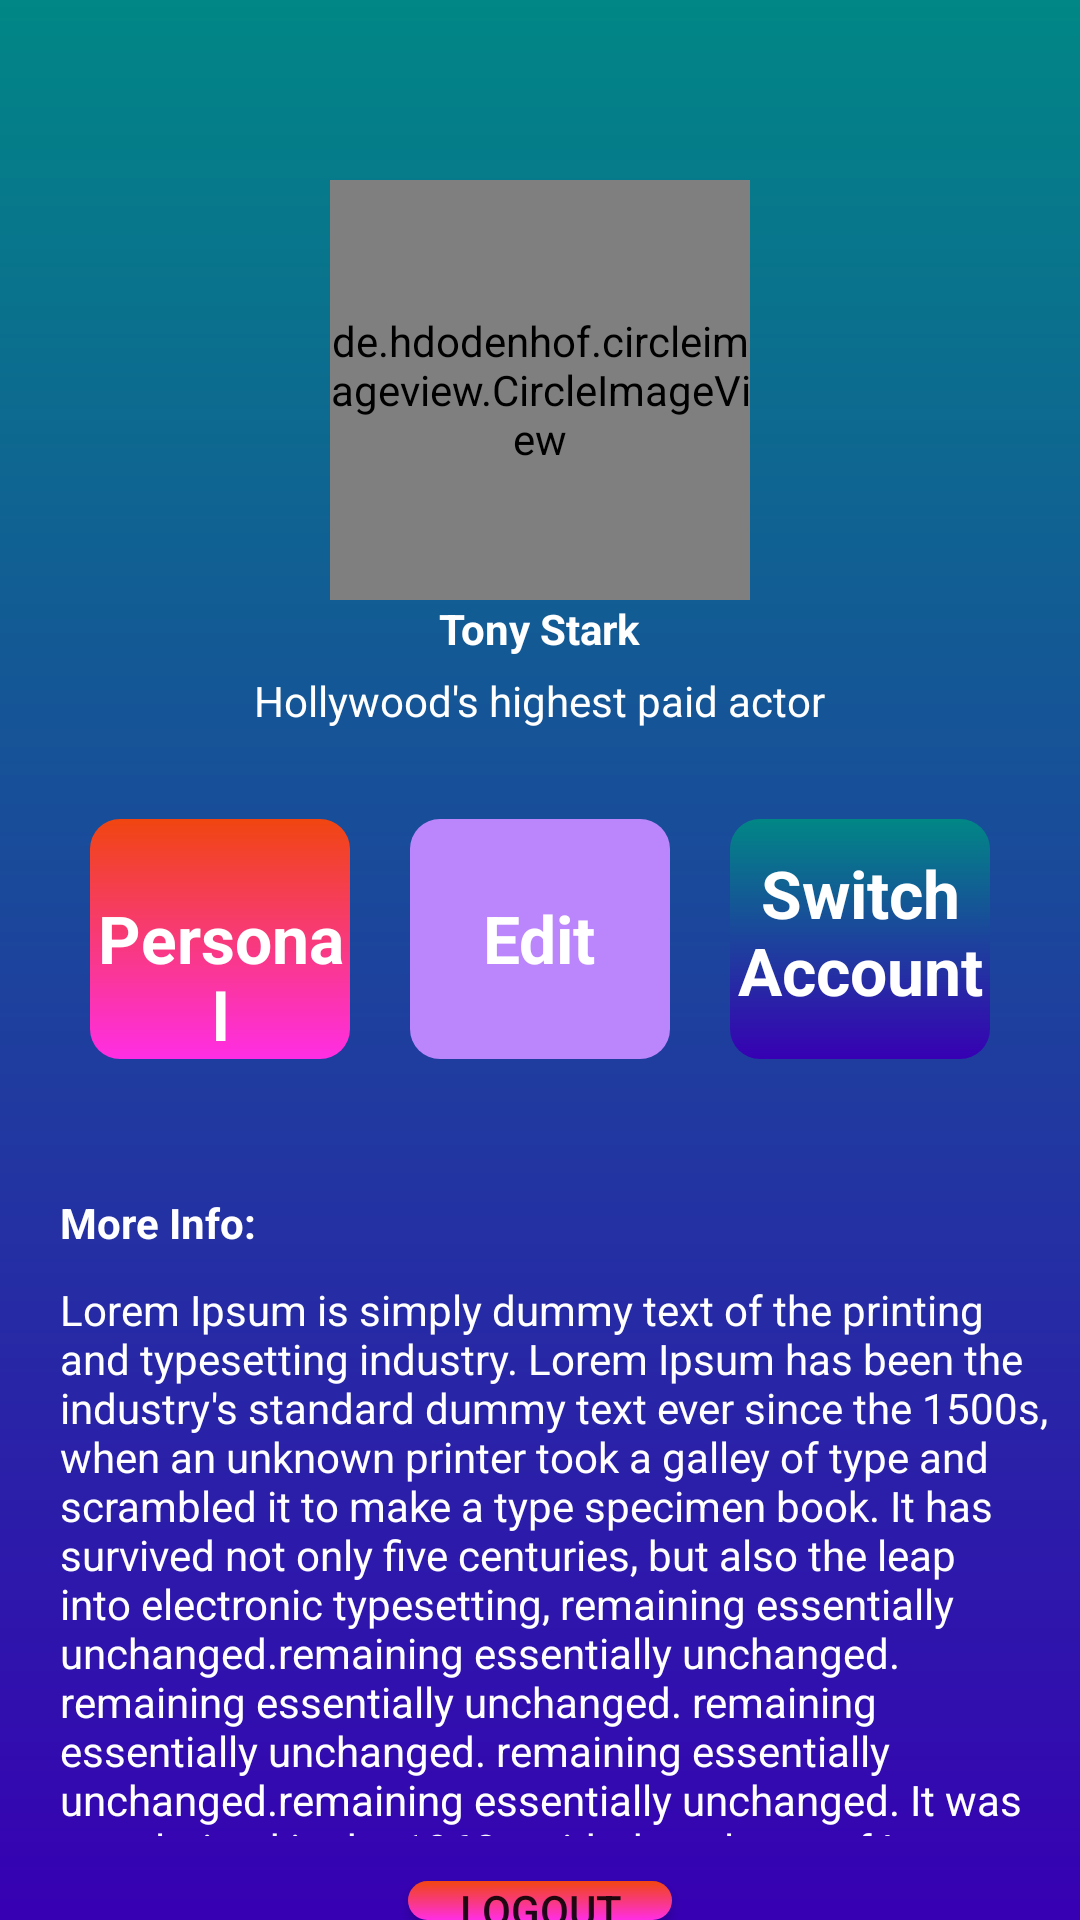

Android layout source for this screen:
<!-- AndroidManifest.xml: application theme Theme.Tab_layout -->
<!-- res/layout/fragment_profile.xml -->
<?xml version="1.0" encoding="utf-8"?>
<RelativeLayout xmlns:android="http://schemas.android.com/apk/res/android"
    xmlns:tools="http://schemas.android.com/tools"
    android:layout_width="match_parent"
    android:layout_height="match_parent"
    android:background="@drawable/backgroundprofile"
    tools:context=".Fragments.ProfileFragment">



    <de.hdodenhof.circleimageview.CircleImageView
        xmlns:app="http://schemas.android.com/apk/res-auto"
        android:id="@+id/profile_image"
        android:layout_width="140dp"
        android:layout_height="140dp"
        android:src="@drawable/img_1"
        app:civ_border_width="2dp"
        app:civ_border_color="#FF000000"
        android:layout_centerHorizontal="true"
        android:layout_marginTop="60dp"/>
    <TextView
        android:layout_width="wrap_content"
        android:layout_height="wrap_content"
        android:id="@+id/profile_name"
        android:layout_below="@+id/profile_image"
        android:text="Tony Stark"

        android:layout_centerHorizontal="true"
        android:textStyle="bold"
        android:textColor="@color/white"
        />
    <TextView
        android:layout_width="wrap_content"
        android:layout_height="wrap_content"
        android:id="@+id/profile_desc"
        android:layout_below="@+id/profile_name"
        android:layout_centerHorizontal="true"
        android:textColor="@color/white"
        android:layout_marginTop="5dp"
        android:text="Hollywood's highest paid actor"
        android:textSize="14sp"
        />

    <LinearLayout
        android:layout_width="match_parent"
        android:layout_height="100dp"
        android:id="@+id/linerlayout_main"
        android:orientation="horizontal"
        android:layout_below="@+id/profile_desc"
        android:layout_marginTop="10dp"
        android:layout_margin="20dp"
        android:weightSum="3">

        <LinearLayout
            android:layout_width="0dp"
            android:layout_height="match_parent"
            android:layout_weight="1"
            android:layout_margin="10dp"
            android:orientation="vertical"
            android:background="@drawable/background3">

            <TextView
                android:layout_width="wrap_content"
                android:layout_height="wrap_content"
                android:gravity="center"
                android:layout_marginTop="25dp"
                android:text="Personal"
                android:layout_gravity="center"
                android:textColor="@color/white"
                android:textSize="22sp"
                android:textStyle="bold"/>



        </LinearLayout>
        <LinearLayout
            android:layout_width="0dp"
            android:layout_height="match_parent"
            android:layout_weight="1"

            android:layout_margin="10dp"
            android:orientation="vertical"
            android:background="@drawable/background1">

            <TextView
                android:layout_width="wrap_content"
                android:layout_height="wrap_content"
                android:gravity="center"
                android:text="Edit"
                android:textColor="@color/white"
                android:layout_gravity="center"
                android:layout_marginTop="25dp"
                android:textSize="22sp"
                android:textStyle="bold"/>



        </LinearLayout>
        <LinearLayout
            android:layout_width="0dp"
            android:layout_height="match_parent"
            android:layout_weight="1"
            android:layout_margin="10dp"
            android:background="@drawable/background2"
            android:orientation="vertical"
           >

            <TextView
                android:layout_width="wrap_content"
                android:layout_height="wrap_content"
                android:gravity="center"
                android:text="Switch Account"
                android:textColor="@color/white"
                android:layout_marginTop="10dp"
                android:layout_gravity="center"
                android:textSize="22sp"
                android:textStyle="bold"/>



        </LinearLayout>



    </LinearLayout>

    <TextView
        android:layout_width="match_parent"
        android:layout_height="wrap_content"
        android:layout_below="@+id/linerlayout_main"
        android:layout_marginLeft="20dp"
        android:layout_marginTop="15dp"
        android:textColor="@color/white"
        android:layout_marginRight="15dp"
        android:text="More Info: "
        android:textStyle="bold"
        android:id="@+id/moreInfotxt"

        />
    <TextView
        android:layout_width="match_parent"
        android:layout_height="200dp"
        android:layout_below="@+id/moreInfotxt"
        android:text="@string/lorem"
        android:textColor="@color/white"
        android:id="@+id/extra_info"
        android:paddingLeft="20dp"
        android:paddingTop="10dp"
        android:paddingBottom="5dp"

        />
    <Button
        android:layout_width="wrap_content"
        android:layout_height="wrap_content"
        android:layout_centerHorizontal="true"
        android:layout_marginTop="10dp"
        android:text="LOGOUT"

        android:background="@drawable/background3"
        android:layout_below="@+id/extra_info"/>


</RelativeLayout>
<!-- resources referenced by this layout -->
<resources>
  <!-- drawable background1 (drawable) -->
  <?xml version="1.0" encoding="utf-8"?>
  <shape xmlns:android="http://schemas.android.com/apk/res/android"
      android:shape="rectangle">
      <gradient android:startColor="@color/purple_200"
          android:endColor="@color/purple_200"
          android:angle="90"/>
  
      <corners android:radius="10dp"/>
  
  </shape>
  <!-- drawable background2 (drawable) -->
  <?xml version="1.0" encoding="utf-8"?>
  <shape xmlns:android="http://schemas.android.com/apk/res/android"
      android:shape="rectangle">
      <gradient android:startColor="@color/purple_700"
          android:endColor="@color/teal_700"
          android:angle="90"/>
      <corners android:radius="10dp"/>
  
  </shape>
  <!-- drawable background3 (drawable) -->
  <?xml version="1.0" encoding="utf-8"?>
  <shape xmlns:android="http://schemas.android.com/apk/res/android"
      android:shape="rectangle">
      <gradient android:startColor="#FF2EE4"
          android:endColor="#F14510"
          android:angle="90"/>
  
      <corners android:radius="10dp"/>
  
  </shape>
  <!-- drawable backgroundprofile (drawable) -->
  <?xml version="1.0" encoding="utf-8"?>
  <shape xmlns:android="http://schemas.android.com/apk/res/android"
      android:shape="rectangle">
      <gradient android:startColor="@color/purple_700"
          android:endColor="@color/teal_700"
          android:angle="90"/>
      <corners android:radius="0dp"/>
  
  </shape>
  <!-- drawable img_1: png bitmap (drawable, 115256 bytes) -->
  <string name="lorem">Lorem Ipsum is simply dummy text of the printing and typesetting industry. Lorem Ipsum has been the industry\'s standard dummy text ever since the 1500s, when an unknown printer took a galley of type and scrambled it to make a type specimen book. It has survived not only five centuries,
          but also the leap into electronic typesetting, remaining essentially unchanged.remaining essentially unchanged. remaining essentially unchanged. remaining essentially unchanged. remaining essentially unchanged.remaining essentially unchanged. It was popularised in the 1960s with the release of Letraset sheets containing Lorem Ipsum passages, and more recently with desktop publishing software like Aldus PageMaker including versions of Lorem Ipsum.</string>
  <style name="Theme.Tab_layout" parent="Theme.MaterialComponents.DayNight.DarkActionBar">
          
          <item name="colorPrimary">@color/purple_500</item>
          <item name="colorPrimaryVariant">@color/purple_700</item>
          <item name="colorOnPrimary">@color/white</item>
          
          <item name="colorSecondary">@color/teal_200</item>
          <item name="colorSecondaryVariant">@color/teal_700</item>
          <item name="colorOnSecondary">@color/black</item>
          
          <item name="android:statusBarColor">?attr/colorPrimaryVariant</item>
          
      </style>
  <!-- not gathered from this repository: default colours our renderer supplied (Android Studio template values) -->
  <color name="purple_200">#FFBB86FC</color>
  <color name="purple_500">#FF6200EE</color>
  <color name="purple_700">#FF3700B3</color>
  <color name="teal_200">#FF03DAC5</color>
  <color name="teal_700">#FF018786</color>
  <color name="black">#FF000000</color>
  <color name="white">#FFFFFFFF</color>
</resources>
